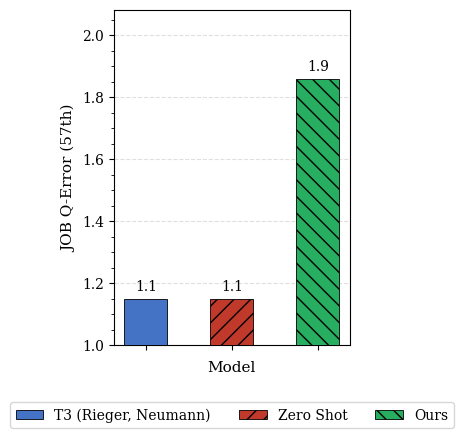

This chart was generated by the following Python code: (Note: this script raises an exception after producing the figure.)
import os
import matplotlib
import matplotlib.pyplot as plt
import numpy as np

matplotlib.rcParams['font.family'] = 'serif'

MODELS  = ['T3 (Rieger, Neumann)', 'Zero Shot', 'Ours']
VALUES  = [1.15, 1.15, 1.86]
LABELS  = ['1.1', '1.1', '1.9']
COLORS  = ['#4472C4', '#C0392B', '#27AE60']
HATCHES = ['',        '//',       '\\\\']

if __name__ == '__main__':
    x = np.arange(len(MODELS))
    width = 0.5

    fig, ax = plt.subplots(figsize=(4, 4.5))

    bars = []
    for i, (model, val, label, color, hatch) in enumerate(
            zip(MODELS, VALUES, LABELS, COLORS, HATCHES)):
        bar = ax.bar(x[i], val, width, color=color, hatch=hatch,
                     edgecolor='black', linewidth=0.6, zorder=3)
        bars.append(bar)
        ax.annotate(label,
                    xy=(x[i], val),
                    xytext=(0, 4),
                    textcoords='offset points',
                    ha='center', va='bottom',
                    fontsize=10)

    ax.set_xticks(x)
    ax.set_xticklabels(['']*len(MODELS))
    ax.set_xlabel('Model', fontsize=11)
    ax.set_ylabel('JOB Q-Error (57th)', fontsize=11)
    ax.set_ylim(1, max(VALUES) * 1.12)
    ax.yaxis.set_minor_locator(matplotlib.ticker.AutoMinorLocator())
    ax.grid(axis='y', linestyle='--', alpha=0.4, zorder=0)
    ax.set_axisbelow(True)

    ax.legend(
        handles=bars,
        labels=MODELS,
        loc='upper center',
        bbox_to_anchor=(0.5, -0.15),
        ncol=3,
        frameon=True,
        fontsize=10,
    )

    fig.tight_layout()
    script_dir = os.path.dirname(os.path.abspath(__file__))
    data_dir = os.path.dirname(script_dir)
    out_path = os.path.join(data_dir, '57th_comparison.png')
    fig.savefig(out_path, dpi=150, bbox_inches='tight')
    plt.close(fig)
    print(f"Saved {out_path}")
